5-way image classification set "test2" from GitHub (HungNguyen501/Vehicle-Recognition); label vocabulary: bicycle, boat, car, plane, train.

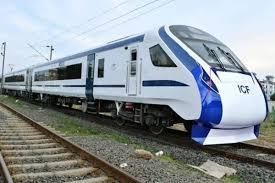
Label: train

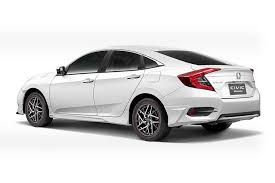
Label: car

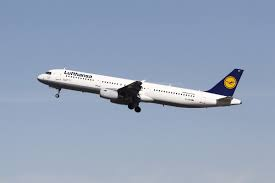
Label: plane

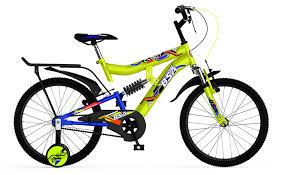
Label: bicycle

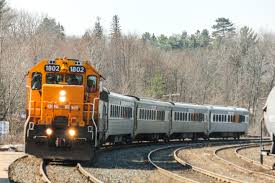
Label: train

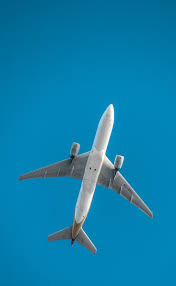
Label: plane
